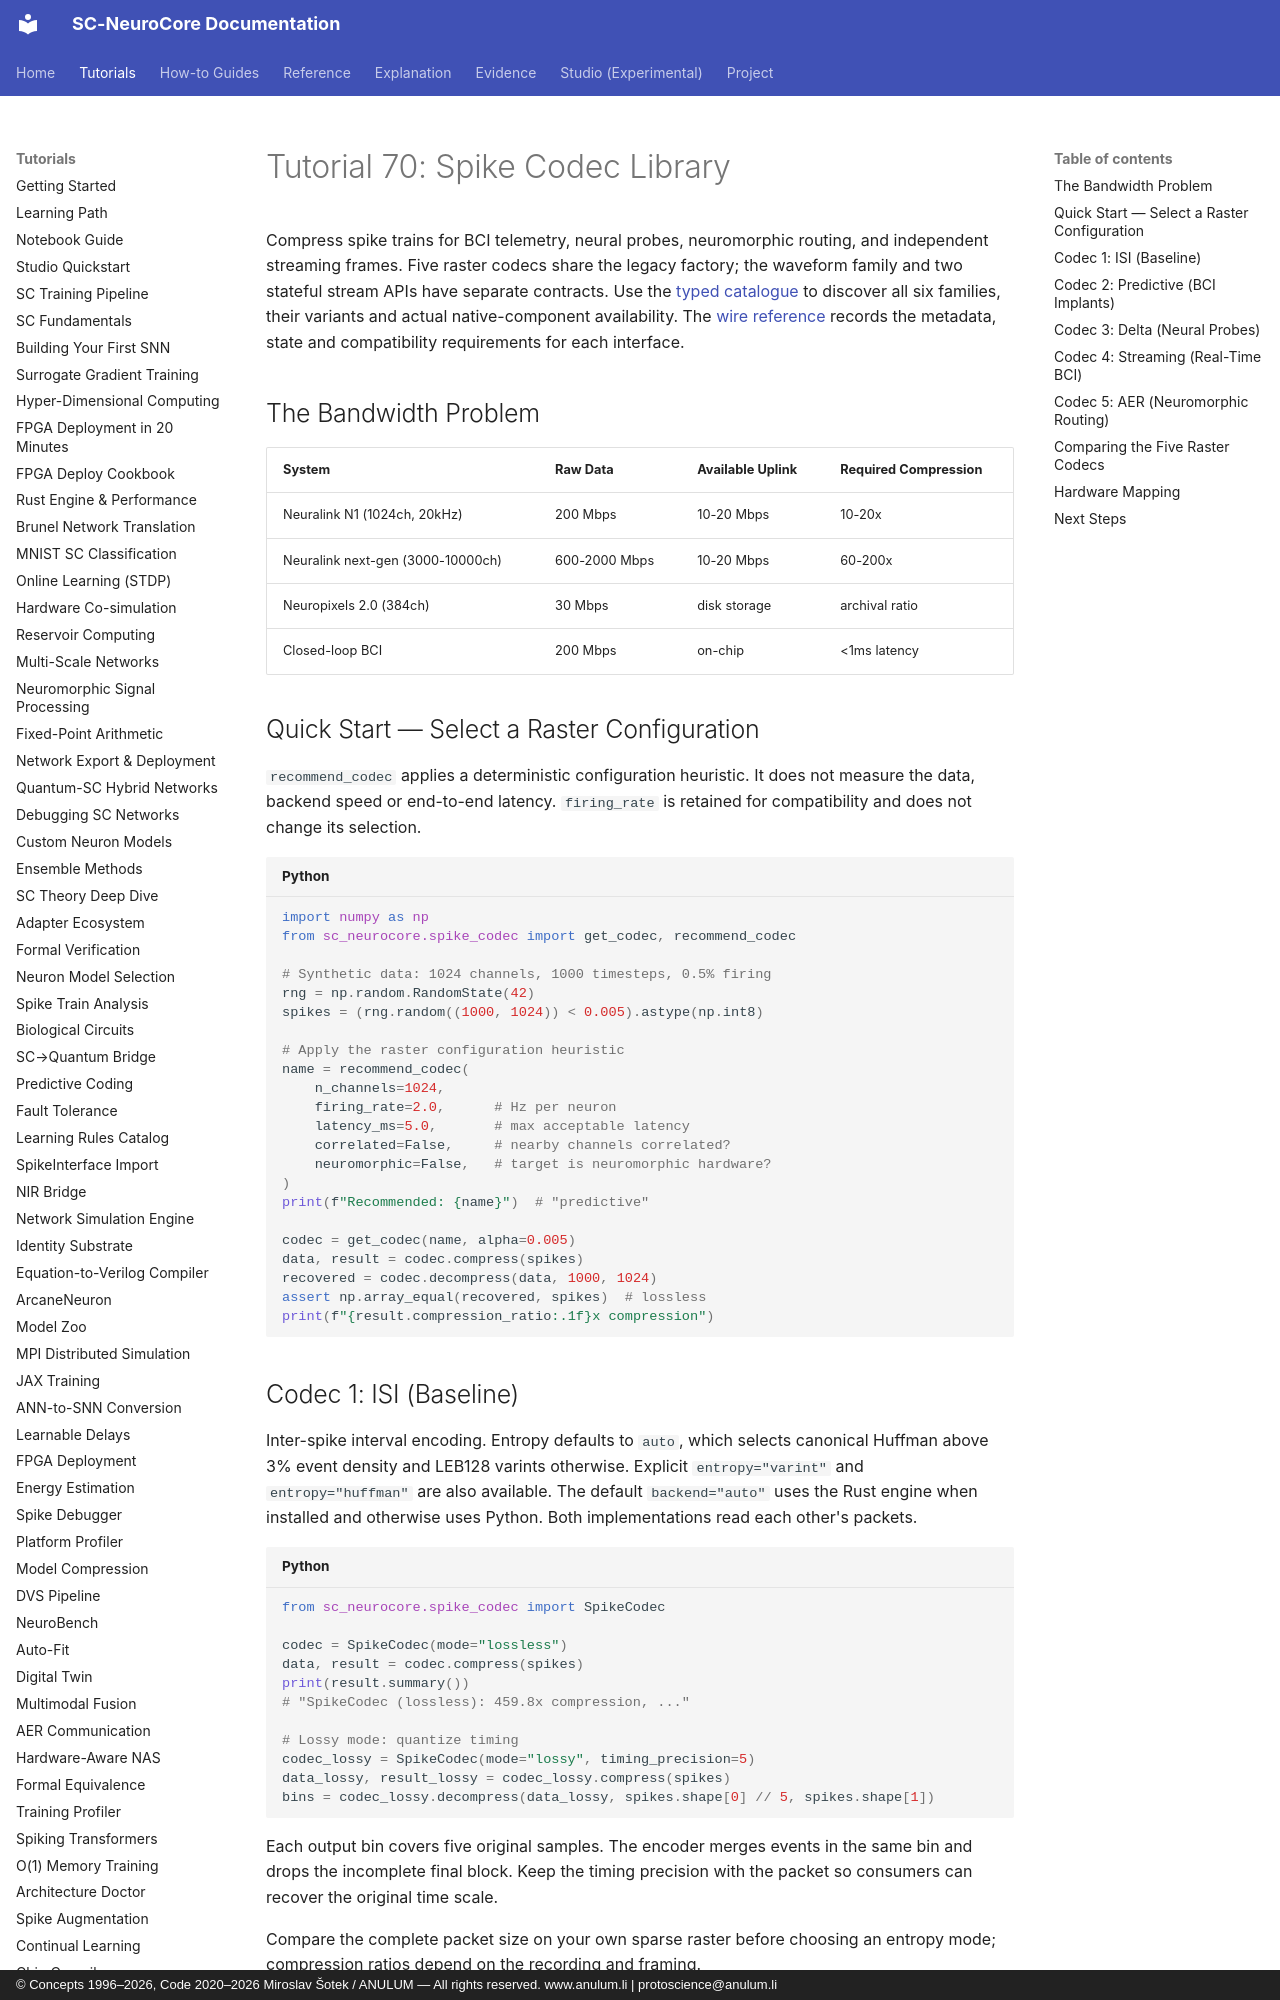

repository: anulum/sc-neurocore · page: tutorials/70_spike_codec/index.html · generator: mkdocs · copyright: © Concepts 1996–2026, Code 2020–2026 Miroslav Šotek / ANULUM — All rights reserved. www.anulum.li | protoscience@anulum.li

<!-- SPDX-License-Identifier: AGPL-3.0-or-later -->
<!-- Commercial license available -->
<!-- © Concepts 1996–2026 Miroslav Šotek. All rights reserved. -->
<!-- © Code 2020–2026 Miroslav Šotek. All rights reserved. -->
<!-- ORCID: 0009-0009-3560-0851 -->
<!-- Contact: www.anulum.li | protoscience@anulum.li -->
<!-- SC-NeuroCore — Spike codec tutorial -->

# Tutorial 70: Spike Codec Library

Compress spike trains for BCI telemetry, neural probes, neuromorphic routing,
and independent streaming frames. Five raster codecs share the legacy factory;
the waveform family and two stateful stream APIs have separate contracts.
Use the [typed catalogue](../api/spike_codec.md#discover-and-inspect) to discover
all six families, their variants and actual native-component availability.
The [wire reference](../reference/spike_codec_wire_formats.md) records the
metadata, state and compatibility requirements for each interface.

## The Bandwidth Problem

| System | Raw Data | Available Uplink | Required Compression |
|--------|----------|------------------|---------------------|
| Neuralink N1 (1024ch, 20kHz) | 200 Mbps | 10-20 Mbps | 10-20x |
| Neuralink next-gen (3000-10000ch) | 600-2000 Mbps | 10-20 Mbps | 60-200x |
| Neuropixels 2.0 (384ch) | 30 Mbps | disk storage | archival ratio |
| Closed-loop BCI | 200 Mbps | on-chip | <1ms latency |

## Quick Start — Select a Raster Configuration

`recommend_codec` applies a deterministic configuration heuristic. It does not
measure the data, backend speed or end-to-end latency. `firing_rate` is retained
for compatibility and does not change its selection.

```python
import numpy as np
from sc_neurocore.spike_codec import get_codec, recommend_codec

# Synthetic data: 1024 channels, 1000 timesteps, 0.5% firing
rng = np.random.RandomState(42)
spikes = (rng.random((1000, 1024)) < 0.005).astype(np.int8)

# Apply the raster configuration heuristic
name = recommend_codec(
    n_channels=1024,
    firing_rate=2.0,      # Hz per neuron
    latency_ms=5.0,       # max acceptable latency
    correlated=False,     # nearby channels correlated?
    neuromorphic=False,   # target is neuromorphic hardware?
)
print(f"Recommended: {name}")  # "predictive"

codec = get_codec(name, alpha=0.005)
data, result = codec.compress(spikes)
recovered = codec.decompress(data, 1000, 1024)
assert np.array_equal(recovered, spikes)  # lossless
print(f"{result.compression_ratio:.1f}x compression")
```
